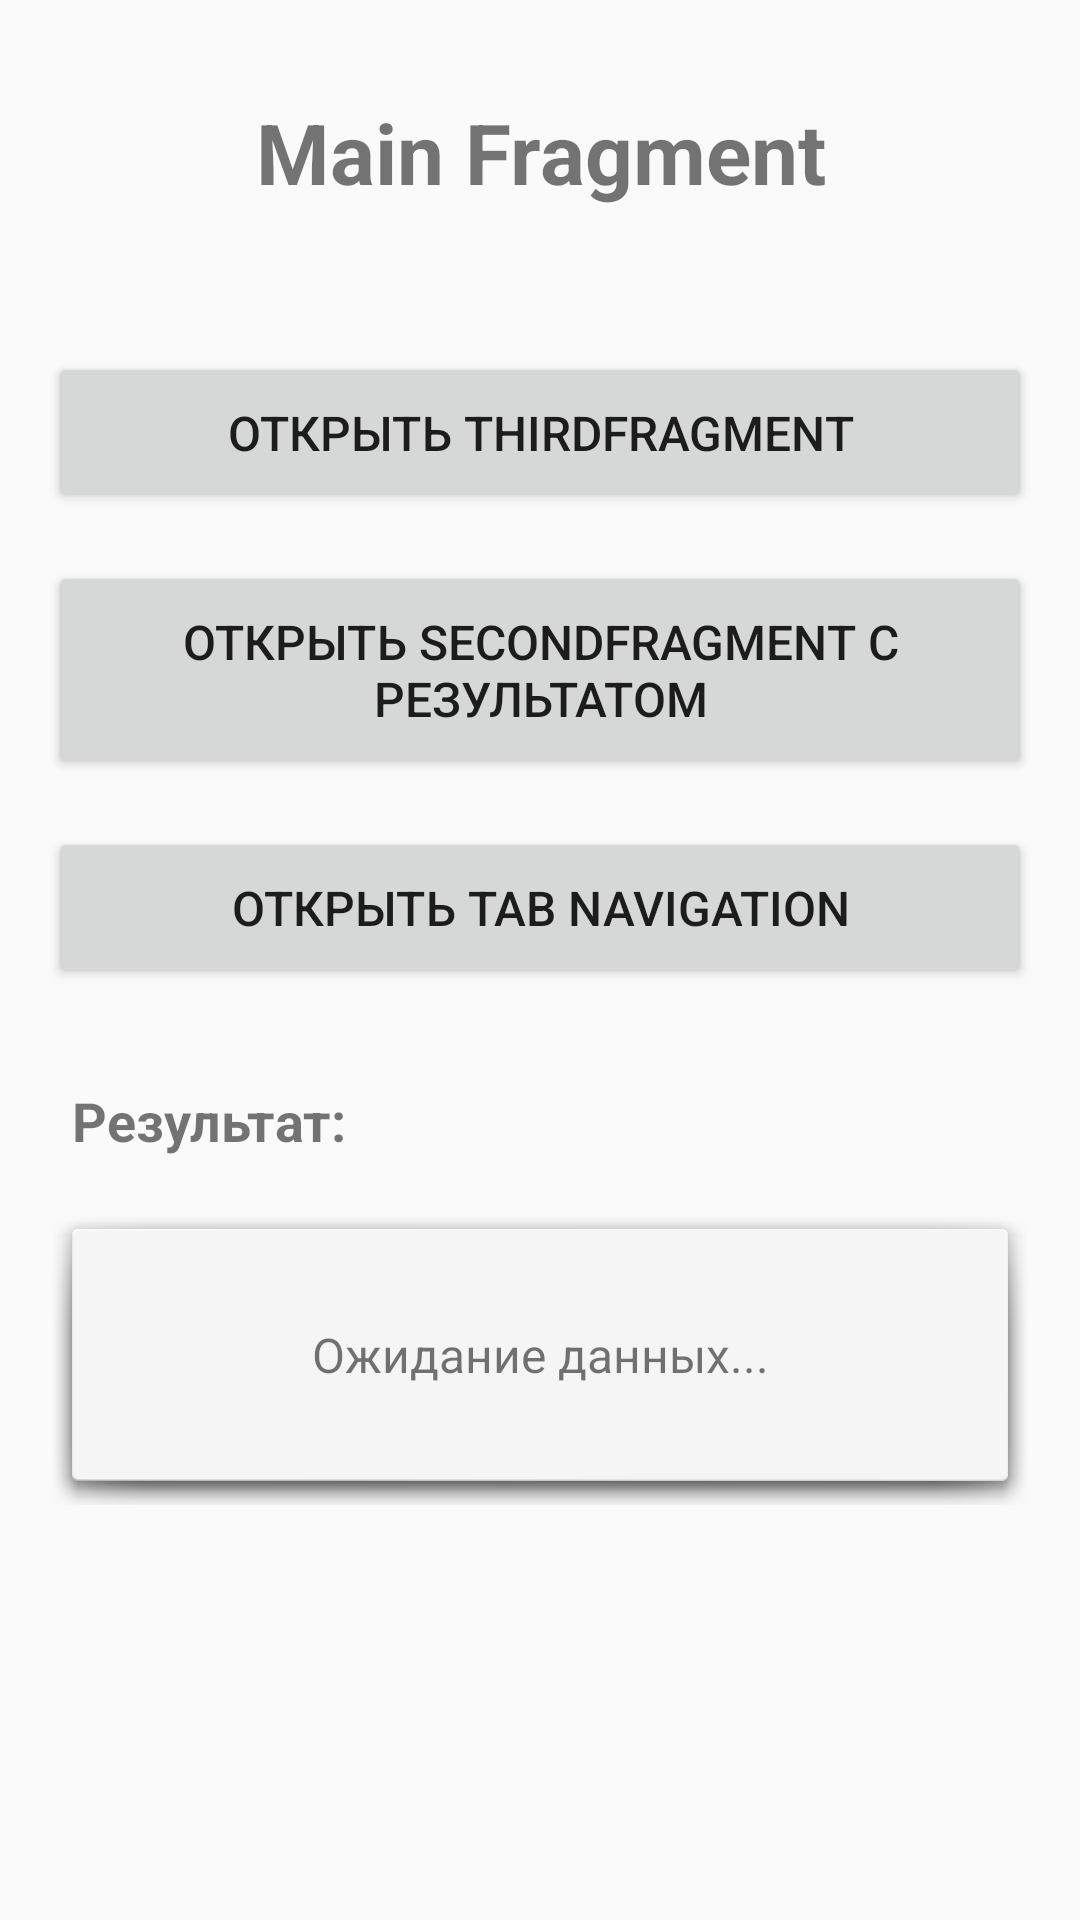

Layout XML and referenced resources for this Android screen:
<!-- AndroidManifest.xml: application theme Theme.MyActivities -->
<!-- res/layout/fragment_main.xml -->
<?xml version="1.0" encoding="utf-8"?>
<androidx.constraintlayout.widget.ConstraintLayout xmlns:android="http://schemas.android.com/apk/res/android"
    xmlns:app="http://schemas.android.com/apk/res-auto"
    android:layout_width="match_parent"
    android:layout_height="match_parent"
    android:padding="16dp">

    <TextView
        android:id="@+id/main_content_text"
        android:layout_width="match_parent"
        android:layout_height="wrap_content"
        android:gravity="center"
        android:text="Main Fragment"
        android:textSize="28sp"
        android:textStyle="bold"
        android:padding="16dp"
        app:layout_constraintTop_toTopOf="parent"
        app:layout_constraintStart_toStartOf="parent"
        app:layout_constraintEnd_toEndOf="parent" />

    <Button
        android:id="@+id/btn_open_second"
        android:layout_width="match_parent"
        android:layout_height="wrap_content"
        android:text="Открыть ThirdFragment"
        android:textSize="16sp"
        android:layout_marginTop="32dp"
        android:padding="16dp"
        app:layout_constraintTop_toBottomOf="@id/main_content_text"
        app:layout_constraintStart_toStartOf="parent"
        app:layout_constraintEnd_toEndOf="parent" />

    <Button
        android:id="@+id/btn_open_with_result"
        android:layout_width="match_parent"
        android:layout_height="wrap_content"
        android:text="Открыть SecondFragment с результатом"
        android:textSize="16sp"
        android:layout_marginTop="16dp"
        android:padding="16dp"
        app:layout_constraintTop_toBottomOf="@id/btn_open_second"
        app:layout_constraintStart_toStartOf="parent"
        app:layout_constraintEnd_toEndOf="parent" />

    <Button
        android:id="@+id/btn_open_tabs"
        android:layout_width="match_parent"
        android:layout_height="wrap_content"
        android:text="Открыть Tab Navigation"
        android:textSize="16sp"
        android:layout_marginTop="16dp"
        android:padding="16dp"
        app:layout_constraintTop_toBottomOf="@id/btn_open_with_result"
        app:layout_constraintStart_toStartOf="parent"
        app:layout_constraintEnd_toEndOf="parent" />

    <TextView
        android:id="@+id/tv_result_label"
        android:layout_width="match_parent"
        android:layout_height="wrap_content"
        android:text="Результат:"
        android:textSize="18sp"
        android:textStyle="bold"
        android:layout_marginTop="24dp"
        android:padding="8dp"
        app:layout_constraintTop_toBottomOf="@id/btn_open_tabs"
        app:layout_constraintStart_toStartOf="parent"
        app:layout_constraintEnd_toEndOf="parent" />

    <TextView
        android:id="@+id/tv_result"
        android:layout_width="match_parent"
        android:layout_height="wrap_content"
        android:text="Ожидание данных..."
        android:textSize="16sp"
        android:padding="16dp"
        android:layout_marginTop="8dp"
        android:background="@android:drawable/dialog_holo_light_frame"
        android:minHeight="100dp"
        android:gravity="center"
        app:layout_constraintTop_toBottomOf="@id/tv_result_label"
        app:layout_constraintStart_toStartOf="parent"
        app:layout_constraintEnd_toEndOf="parent" />

</androidx.constraintlayout.widget.ConstraintLayout>
<!-- resources referenced by this layout -->
<resources>
  <style name="Theme.MyActivities" parent="Theme.AppCompat.Light.DarkActionBar">
          <item name="colorPrimary">@android:color/black</item>
          <item name="colorPrimaryDark">@android:color/black</item>
          <item name="colorAccent">@android:color/black</item>
      </style>
</resources>
